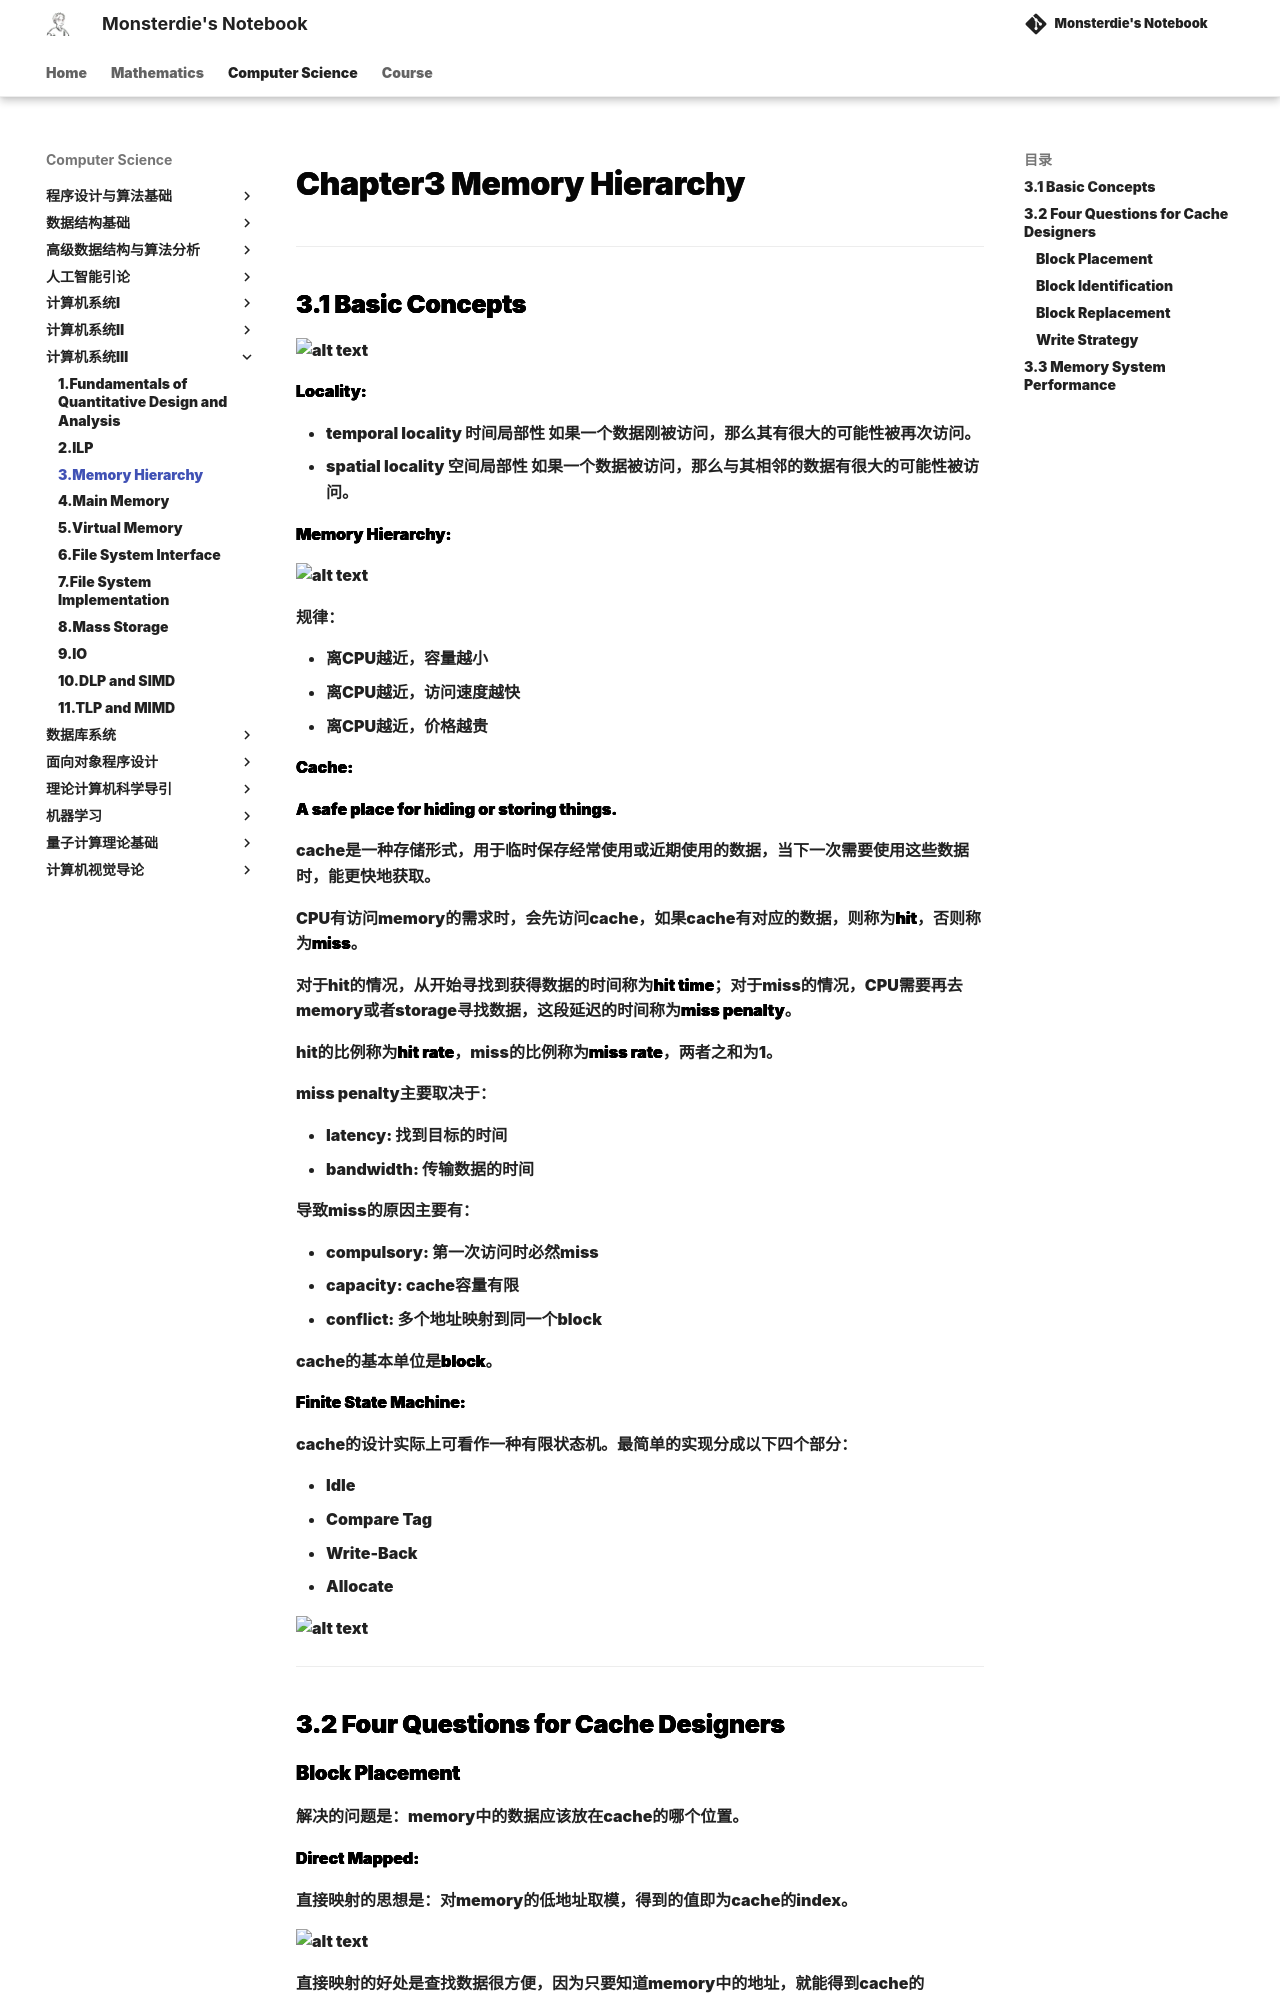

repository: monsterdie12138/Notebook · page: Computer Science/System3/Chapter3/index.html · generator: mkdocs

---
comments: true
---

<span style="font-family: 'Times New Roman';">

# Chapter3 Memory Hierarchy

***

## 3.1 Basic Concepts

![alt text](image/3.1.png)

**Locality:**

* temporal locality 时间局部性
  如果一个数据刚被访问，那么其有很大的可能性被再次访问。
* spatial locality 空间局部性
  如果一个数据被访问，那么与其相邻的数据有很大的可能性被访问。

**Memory Hierarchy:**

![alt text](image/3.2.png)

规律：

* 离CPU越近，容量越小
* 离CPU越近，访问速度越快
* 离CPU越近，价格越贵

**Cache:**

**A safe place for hiding or storing things.**

cache是一种存储形式，用于临时保存经常使用或近期使用的数据，当下一次需要使用这些数据时，能更快地获取。

CPU有访问memory的需求时，会先访问cache，如果cache有对应的数据，则称为**hit**，否则称为**miss**。

对于hit的情况，从开始寻找到获得数据的时间称为**hit time**；对于miss的情况，CPU需要再去memory或者storage寻找数据，这段延迟的时间称为**miss penalty**。

hit的比例称为**hit rate**，miss的比例称为**miss rate**，两者之和为1。

miss penalty主要取决于：

* latency: 找到目标的时间
* bandwidth: 传输数据的时间

导致miss的原因主要有：

* compulsory: 第一次访问时必然miss
* capacity: cache容量有限
* conflict: 多个地址映射到同一个block

cache的基本单位是**block**。

**Finite State Machine:**

cache的设计实际上可看作一种有限状态机。最简单的实现分成以下四个部分：

* Idle
* Compare Tag
* Write-Back
* Allocate

![alt text](image/3.13.png)

***

## 3.2 Four Questions for Cache Designers

### Block Placement

解决的问题是：memory中的数据应该放在cache的哪个位置。

**Direct Mapped:**

直接映射的思想是：对memory的低地址取模，得到的值即为cache的index。

![alt text](image/3.6.png)

直接映射的好处是查找数据很方便，因为只要知道memory中的地址，就能得到cache的index。

但是，这样也会导致较多的冲突，因为多个memory地址可能映射到同一个cache位置。

**Full Associative:**

全相联的思路是：memory中的数据可以放在cache的任意位置，先到先得，直到cache满为止。

![alt text](image/3.3.png)

全相联的优劣与直接映射相反，冲突减少，但查找更加困难。

**Set Associative:**

组相联的思路是：融合直接映射和全相联，memory低地址取模得到对应的组别，每个组内的n个block可以随意放置，直到放满。

![alt text](image/3.4.png)

!!! Note
    当组相联的n取值为1时（每一组只有一个block），即为直接映射；当n取值为cache的block数时（所有block为一组），即为全相联。
